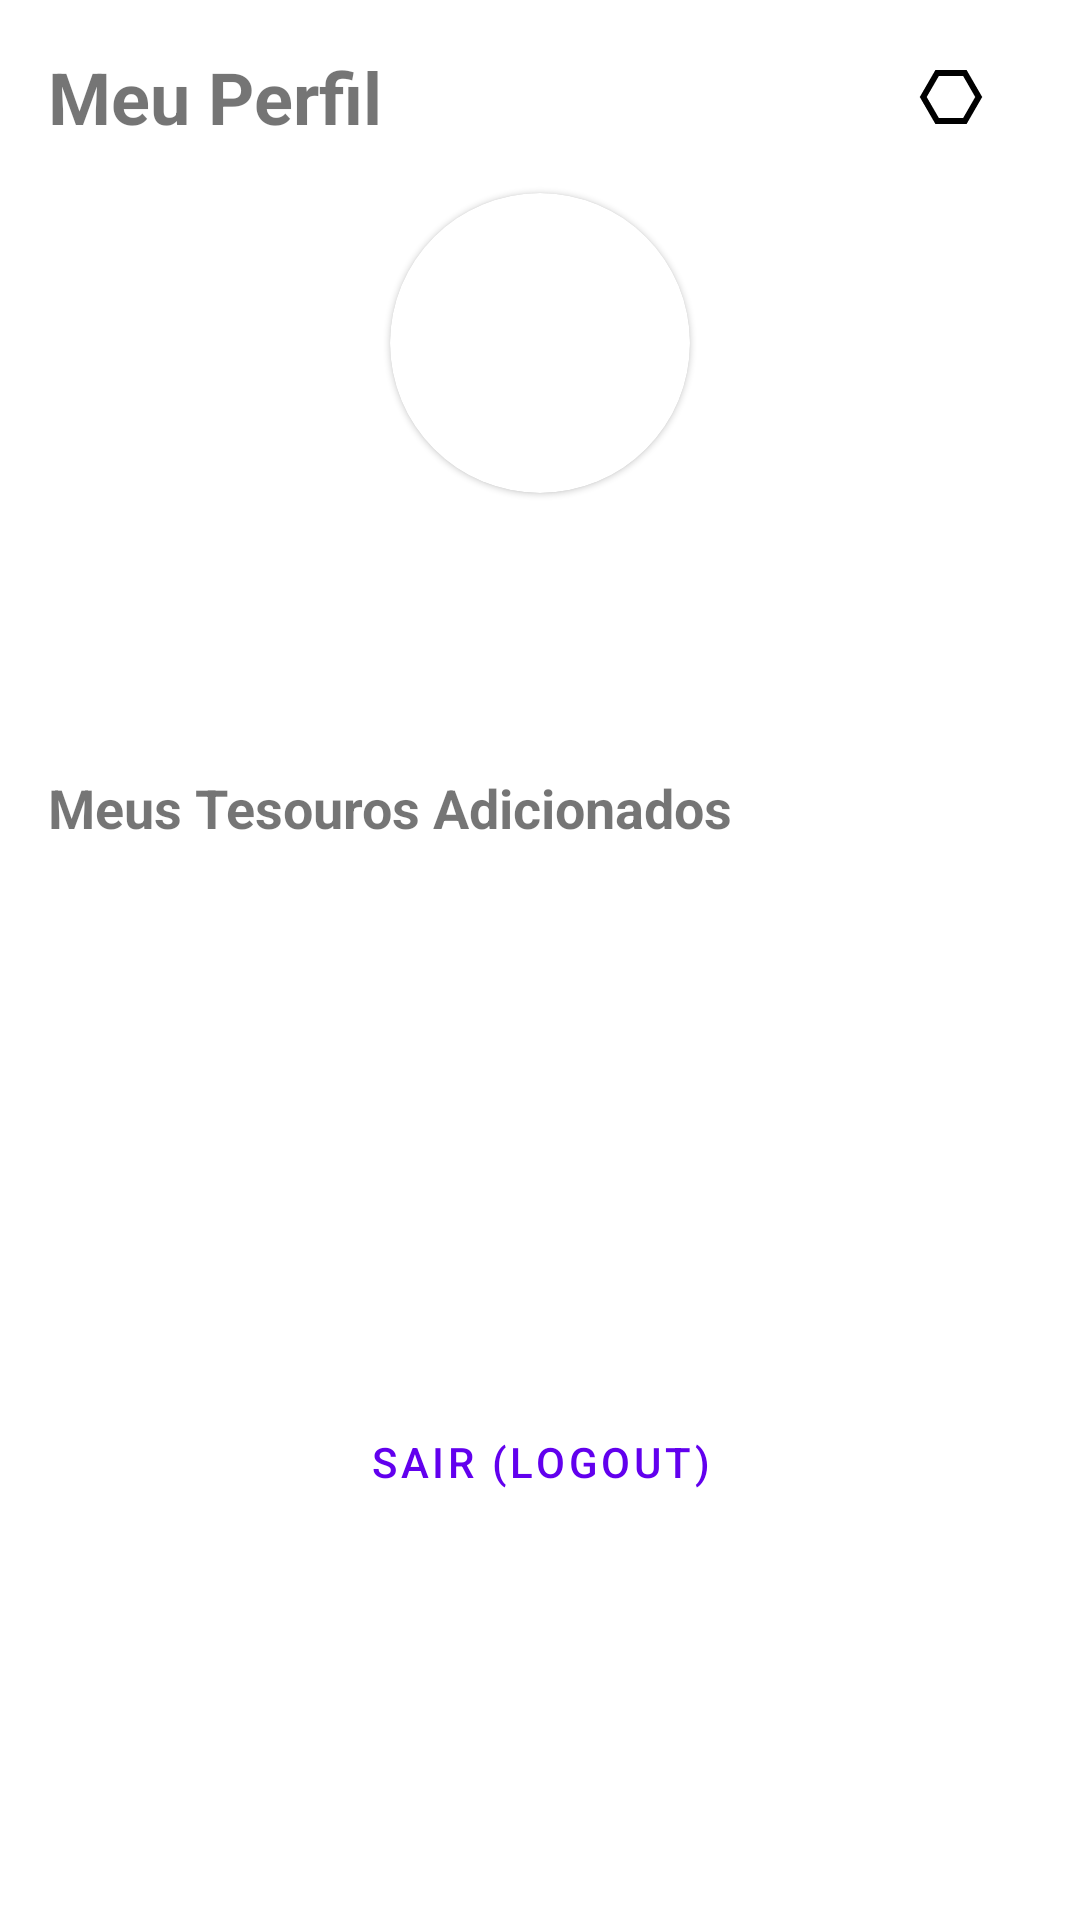

Layout XML and referenced resources for this Android screen:
<!-- AndroidManifest.xml: application theme Theme.AndroidAppTemplate -->
<!-- res/layout/fragment_perfil_usuario.xml -->
<?xml version="1.0" encoding="utf-8"?>
<ScrollView xmlns:android="http://schemas.android.com/apk/res/android"
    xmlns:app="http://schemas.android.com/apk/res-auto"
    xmlns:tools="http://schemas.android.com/tools"
    android:layout_width="match_parent"
    android:layout_height="match_parent"
    tools:context=".ui.usuario.PerfilUsuarioFragment">

    <androidx.constraintlayout.widget.ConstraintLayout
        android:layout_width="match_parent"
        android:layout_height="wrap_content"
        android:padding="16dp">

        

        

        <ImageButton
            android:id="@+id/button_settings"
            android:layout_width="54dp"
            android:layout_height="49dp"
            android:background="?attr/selectableItemBackgroundBorderless"
            android:contentDescription="Configurações"
            android:src="@drawable/ic_settings"
            app:layout_constraintBottom_toBottomOf="@id/text_perfil_title"
            app:layout_constraintEnd_toEndOf="parent"
            app:layout_constraintHorizontal_bias="1.0"
            app:layout_constraintStart_toEndOf="@+id/text_perfil_title"
            app:layout_constraintTop_toTopOf="@+id/text_perfil_title"
            app:layout_constraintVertical_bias="0.529" />

        <TextView
            android:id="@+id/text_perfil_title"
            android:layout_width="wrap_content"
            android:layout_height="wrap_content"
            android:text="Meu Perfil"
            android:textSize="24sp"
            android:textStyle="bold"
            app:layout_constraintStart_toStartOf="parent"
            app:layout_constraintTop_toTopOf="parent" />

        
        <com.google.android.material.card.MaterialCardView
            android:id="@+id/card_foto_perfil"
            android:layout_width="100dp"
            android:layout_height="100dp"
            android:layout_marginTop="16dp"
            app:cardCornerRadius="50dp"
            app:layout_constraintEnd_toEndOf="parent"
            app:layout_constraintStart_toStartOf="parent"
            app:layout_constraintTop_toBottomOf="@id/text_perfil_title">

            <ImageView
                android:id="@+id/image_view_perfil"
                android:layout_width="match_parent"
                android:layout_height="match_parent"
                android:contentDescription="Foto de perfil"
                android:scaleType="centerCrop"
                tools:src="@tools:sample/avatars" />
        </com.google.android.material.card.MaterialCardView>

        
        <TextView
            android:id="@+id/text_view_nome_perfil"
            android:layout_width="0dp"
            android:layout_height="wrap_content"
            android:layout_marginTop="16dp"
            android:textAlignment="center"
            android:textSize="20sp"
            android:textStyle="bold"
            app:layout_constraintEnd_toEndOf="parent"
            app:layout_constraintStart_toStartOf="parent"
            app:layout_constraintTop_toBottomOf="@id/card_foto_perfil"
            tools:text="Nome do Usuário" />

        <TextView
            android:id="@+id/text_view_email_perfil"
            android:layout_width="0dp"
            android:layout_height="wrap_content"
            android:layout_marginTop="4dp"
            android:textAlignment="center"
            android:textSize="16sp"
            app:layout_constraintEnd_toEndOf="parent"
            app:layout_constraintStart_toStartOf="parent"
            app:layout_constraintTop_toBottomOf="@id/text_view_nome_perfil"
            tools:text="email@exemplo.com" />

        
        <TextView
            android:id="@+id/text_meus_tesouros_title"
            android:layout_width="wrap_content"
            android:layout_height="wrap_content"
            android:layout_marginTop="24dp"
            android:text="Meus Tesouros Adicionados"
            android:textSize="18sp"
            android:textStyle="bold"
            app:layout_constraintStart_toStartOf="parent"
            app:layout_constraintTop_toBottomOf="@id/text_view_email_perfil" />

        
        <androidx.recyclerview.widget.RecyclerView
            android:id="@+id/recycler_view_meus_tesouros"
            android:layout_width="0dp"
            android:layout_height="wrap_content"
            android:layout_marginTop="8dp"
            android:minHeight="150dp"
            app:layoutManager="androidx.recyclerview.widget.LinearLayoutManager"
            app:layout_constraintEnd_toEndOf="parent"
            app:layout_constraintStart_toStartOf="parent"
            app:layout_constraintTop_toBottomOf="@id/text_meus_tesouros_title"
            tools:listitem="@layout/item_meu_tesouro" />

        <TextView
            android:id="@+id/text_view_nenhum_tesouro"
            android:layout_width="0dp"
            android:layout_height="wrap_content"
            android:text="Você ainda não adicionou nenhum tesouro."
            android:textAlignment="center"
            android:visibility="gone"
            app:layout_constraintBottom_toBottomOf="@id/recycler_view_meus_tesouros"
            app:layout_constraintEnd_toEndOf="@id/recycler_view_meus_tesouros"
            app:layout_constraintStart_toStartOf="@id/recycler_view_meus_tesouros"
            app:layout_constraintTop_toTopOf="@id/recycler_view_meus_tesouros"
            tools:visibility="visible" />

        <ProgressBar
            android:id="@+id/progress_bar_perfil"
            android:layout_width="wrap_content"
            android:layout_height="wrap_content"
            android:visibility="gone"
            app:layout_constraintTop_toTopOf="@id/recycler_view_meus_tesouros"
            app:layout_constraintBottom_toBottomOf="@id/recycler_view_meus_tesouros"
            app:layout_constraintStart_toStartOf="parent"
            app:layout_constraintEnd_toEndOf="parent"/>

        
        <Button
            android:id="@+id/button_logout"
            style="?attr/materialButtonOutlinedStyle"
            android:layout_width="0dp"
            android:layout_height="wrap_content"
            android:layout_marginTop="24dp"
            android:text="Sair (Logout)"
            app:layout_constraintEnd_toEndOf="parent"
            app:layout_constraintStart_toStartOf="parent"
            app:layout_constraintTop_toBottomOf="@id/recycler_view_meus_tesouros" />

    </androidx.constraintlayout.widget.ConstraintLayout>
</ScrollView>
<!-- res/layout/item_meu_tesouro.xml (included above) -->
<?xml version="1.0" encoding="utf-8"?>
<com.google.android.material.card.MaterialCardView xmlns:android="http://schemas.android.com/apk/res/android"
    xmlns:app="http://schemas.android.com/apk/res-auto"
    xmlns:tools="http://schemas.android.com/tools"
    android:layout_width="match_parent"
    android:layout_height="wrap_content"
    android:layout_marginHorizontal="8dp"
    android:layout_marginVertical="4dp"
    app:cardElevation="2dp">

    <androidx.constraintlayout.widget.ConstraintLayout
        android:layout_width="match_parent"
        android:layout_height="wrap_content">

        
        <ImageView
            android:id="@+id/image_view_tesouro_item"
            android:layout_width="100dp"
            android:layout_height="100dp"
            android:contentDescription="Imagem do tesouro"
            android:scaleType="centerCrop"
            app:layout_constraintStart_toStartOf="parent"
            app:layout_constraintTop_toTopOf="parent"
            app:layout_constraintBottom_toBottomOf="parent"
            tools:src="@tools:sample/backgrounds/scenic" />

        
        <TextView
            android:id="@+id/text_view_nome_tesouro_item"
            android:layout_width="0dp"
            android:layout_height="wrap_content"
            android:layout_marginStart="16dp"
            android:layout_marginTop="8dp"
            android:layout_marginEnd="16dp"
            android:textSize="18sp"
            android:textStyle="bold"
            app:layout_constraintEnd_toEndOf="parent"
            app:layout_constraintStart_toEndOf="@id/image_view_tesouro_item"
            app:layout_constraintTop_toTopOf="parent"
            tools:text="Nome do Tesouro" />

        
        <TextView
            android:id="@+id/text_view_endereco_tesouro_item"
            android:layout_width="0dp"
            android:layout_height="wrap_content"
            android:layout_marginTop="4dp"
            android:layout_marginBottom="8dp"
            app:layout_constraintEnd_toEndOf="@id/text_view_nome_tesouro_item"
            app:layout_constraintStart_toStartOf="@id/text_view_nome_tesouro_item"
            app:layout_constraintTop_toBottomOf="@id/text_view_nome_tesouro_item"
            app:layout_constraintBottom_toBottomOf="parent"
            app:layout_constraintVertical_bias="0.0"
            tools:text="Rua Fictícia, 123 - Cidade" />

    </androidx.constraintlayout.widget.ConstraintLayout>

</com.google.android.material.card.MaterialCardView>
<!-- resources referenced by this layout -->
<resources>
  <!-- drawable ic_settings (drawable) -->
  <vector xmlns:android="http://schemas.android.com/apk/res/android" android:autoMirrored="true" android:height="24dp" android:tint="#000000" android:viewportHeight="960" android:viewportWidth="960" android:width="24dp">
        
      <path android:fillColor="@android:color/white" android:pathData="M272,840L64,480L272,120L688,120L896,480L688,840L272,840ZM318,760L642,760L803,480L642,200L318,200L156,480L318,760ZM480,480L480,480L480,480L480,480L480,480L480,480Z"/>
      
  </vector>
  <style name="Theme.AndroidAppTemplate" parent="Theme.MaterialComponents.DayNight.DarkActionBar">
          
          <item name="colorPrimary">@color/purple_500</item>
          <item name="colorPrimaryVariant">@color/purple_700</item>
          <item name="colorOnPrimary">@color/white</item>
          <item name="colorSecondary">@color/teal_200</item>
          <item name="colorSecondaryVariant">@color/teal_700</item>
          <item name="colorOnSecondary">@color/black</item>
          <item name="android:statusBarColor">?attr/colorPrimaryVariant</item>
      </style>
  <color name="purple_500">#FF6200EE</color>
  <color name="purple_700">#FF3700B3</color>
  <color name="white">#FFFFFFFF</color>
  <color name="teal_200">#FF03DAC5</color>
  <color name="teal_700">#FF018786</color>
  <color name="black">#FF000000</color>
</resources>
